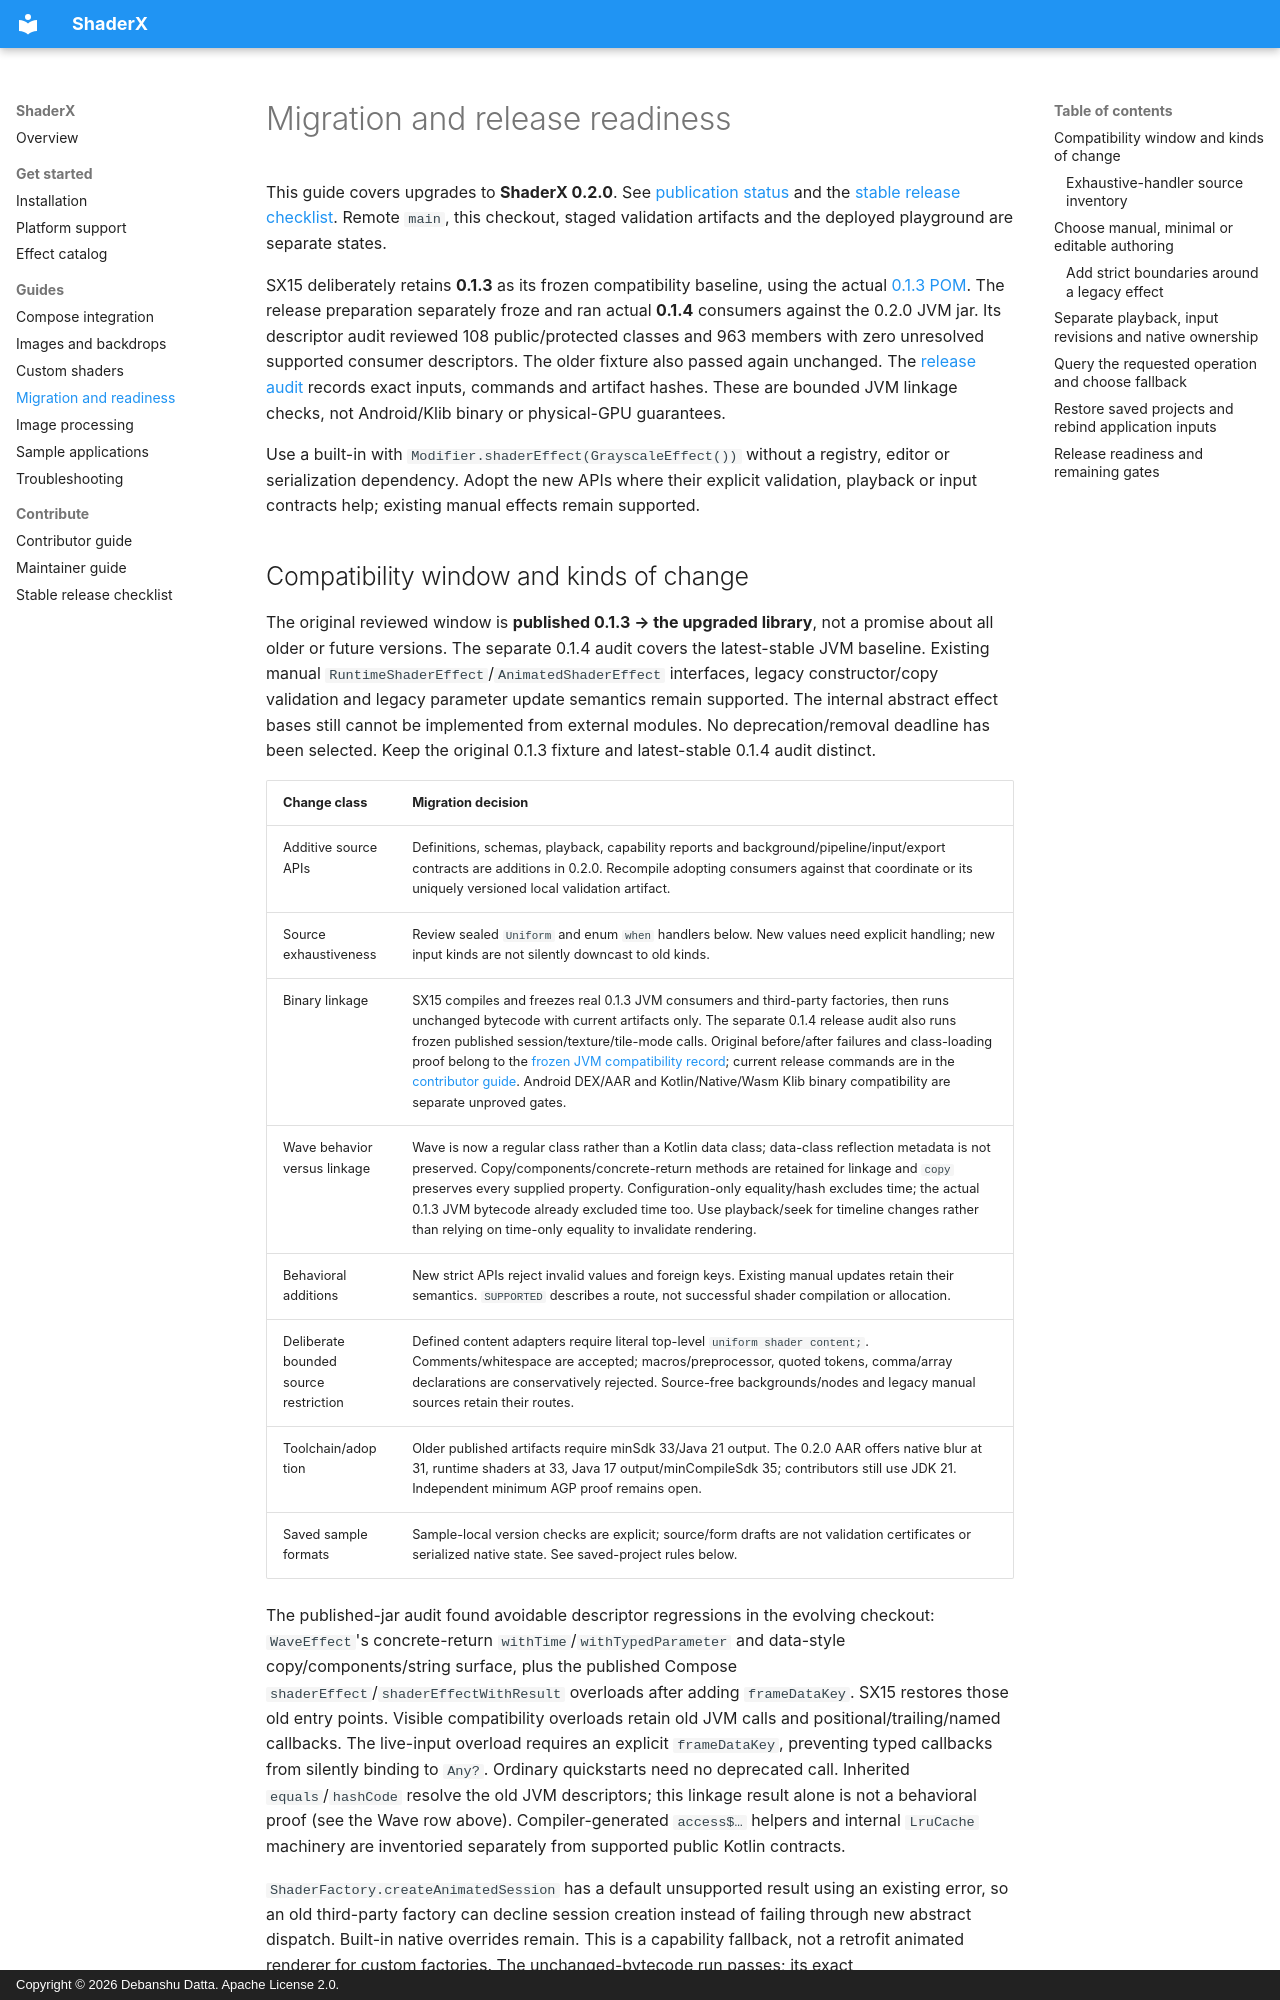

repository: Debanshu777/ShaderX · page: migration/index.html · generator: mkdocs · copyright: Copyright © 2026 Debanshu Datta. Apache License 2.0.

---
title: Migrate ShaderX effects and assess release readiness
description: Upgrade to ShaderX 0.2.0 definitions, strict schemas, playback and saved projects while reviewing source migration, JVM linkage, Android requirements and platform limits.
---

# Migration and release readiness

This guide covers upgrades to **ShaderX 0.2.0**. See [publication status](index.md#releases-and-development-docs) and the [stable release checklist](release-plan.md). Remote `main`, this checkout, staged validation artifacts and the deployed playground are separate states.

SX15 deliberately retains **0.1.3** as its frozen compatibility baseline, using the actual
[0.1.3 POM](https://repo.maven.apache.org/maven2/io/github/debanshu777/shaderx/0.1.3/shaderx-0.1.3.pom).
The release preparation separately froze and ran actual **0.1.4** consumers against the 0.2.0
JVM jar. Its descriptor audit reviewed 108 public/protected classes and 963 members with zero
unresolved supported consumer descriptors. The older fixture also passed again unchanged.
The [release audit](https://github.com/Debanshu777/ShaderX/blob/main/validation/evidence/release-0.2.0-jvm-compatibility.json) records exact inputs, commands and artifact hashes. These are bounded JVM linkage checks, not Android/Klib binary or physical-GPU guarantees.

Use a built-in with `Modifier.shaderEffect(GrayscaleEffect())` without a registry, editor or
serialization dependency. Adopt the new APIs where their explicit validation, playback or input
contracts help; existing manual effects remain supported.
